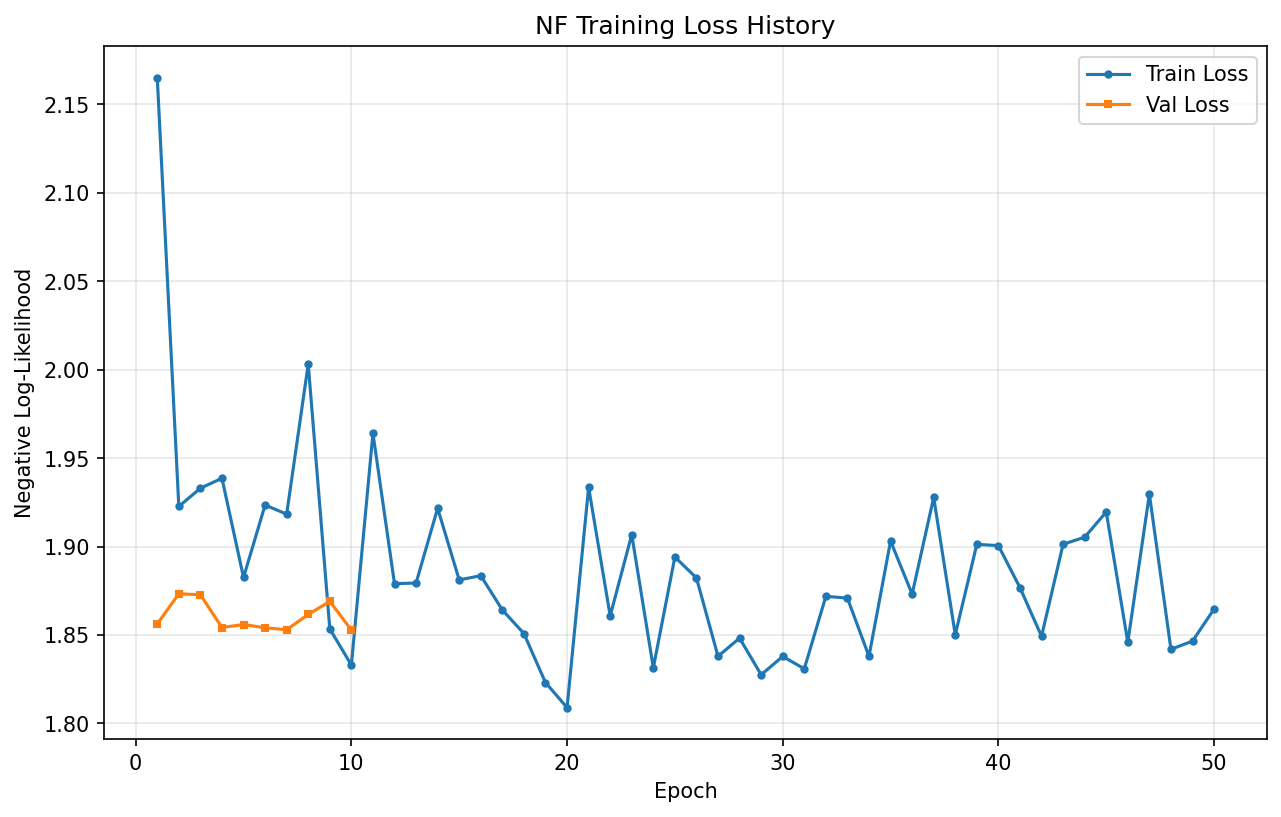

The table this chart was drawn from, first rows:
epoch, train_loss, val_loss
1, 2.165, 1.856
2, 1.923, 1.873
3, 1.933, 1.873
4, 1.939, 1.854
5, 1.883, 1.856
6, 1.924, 1.854
7, 1.918, 1.853
8, 2.003, 1.862
9, 1.854, 1.869
10, 1.833, 1.853
11, 1.964, 
12, 1.879, 
13, 1.879, 
14, 1.922, 
15, 1.881, 
16, 1.884, 
17, 1.864, 
18, 1.851, 
19, 1.823, 
20, 1.809, 
21, 1.934, 
22, 1.861, 
23, 1.907, 
24, 1.831, 
25, 1.894, 
26, 1.882, 
27, 1.838, 
28, 1.848, 
29, 1.828, 
30, 1.838, 
31, 1.831, 
32, 1.872, 
33, 1.871, 
34, 1.838, 
35, 1.903, 
36, 1.873, 
37, 1.928, 
38, 1.85, 
39, 1.901, 
40, 1.901, 
41, 1.877, 
42, 1.849, 
43, 1.901, 
44, 1.905, 
45, 1.92, 
46, 1.846, 
47, 1.93, 
48, 1.842, 
49, 1.847, 
50, 1.865, 
